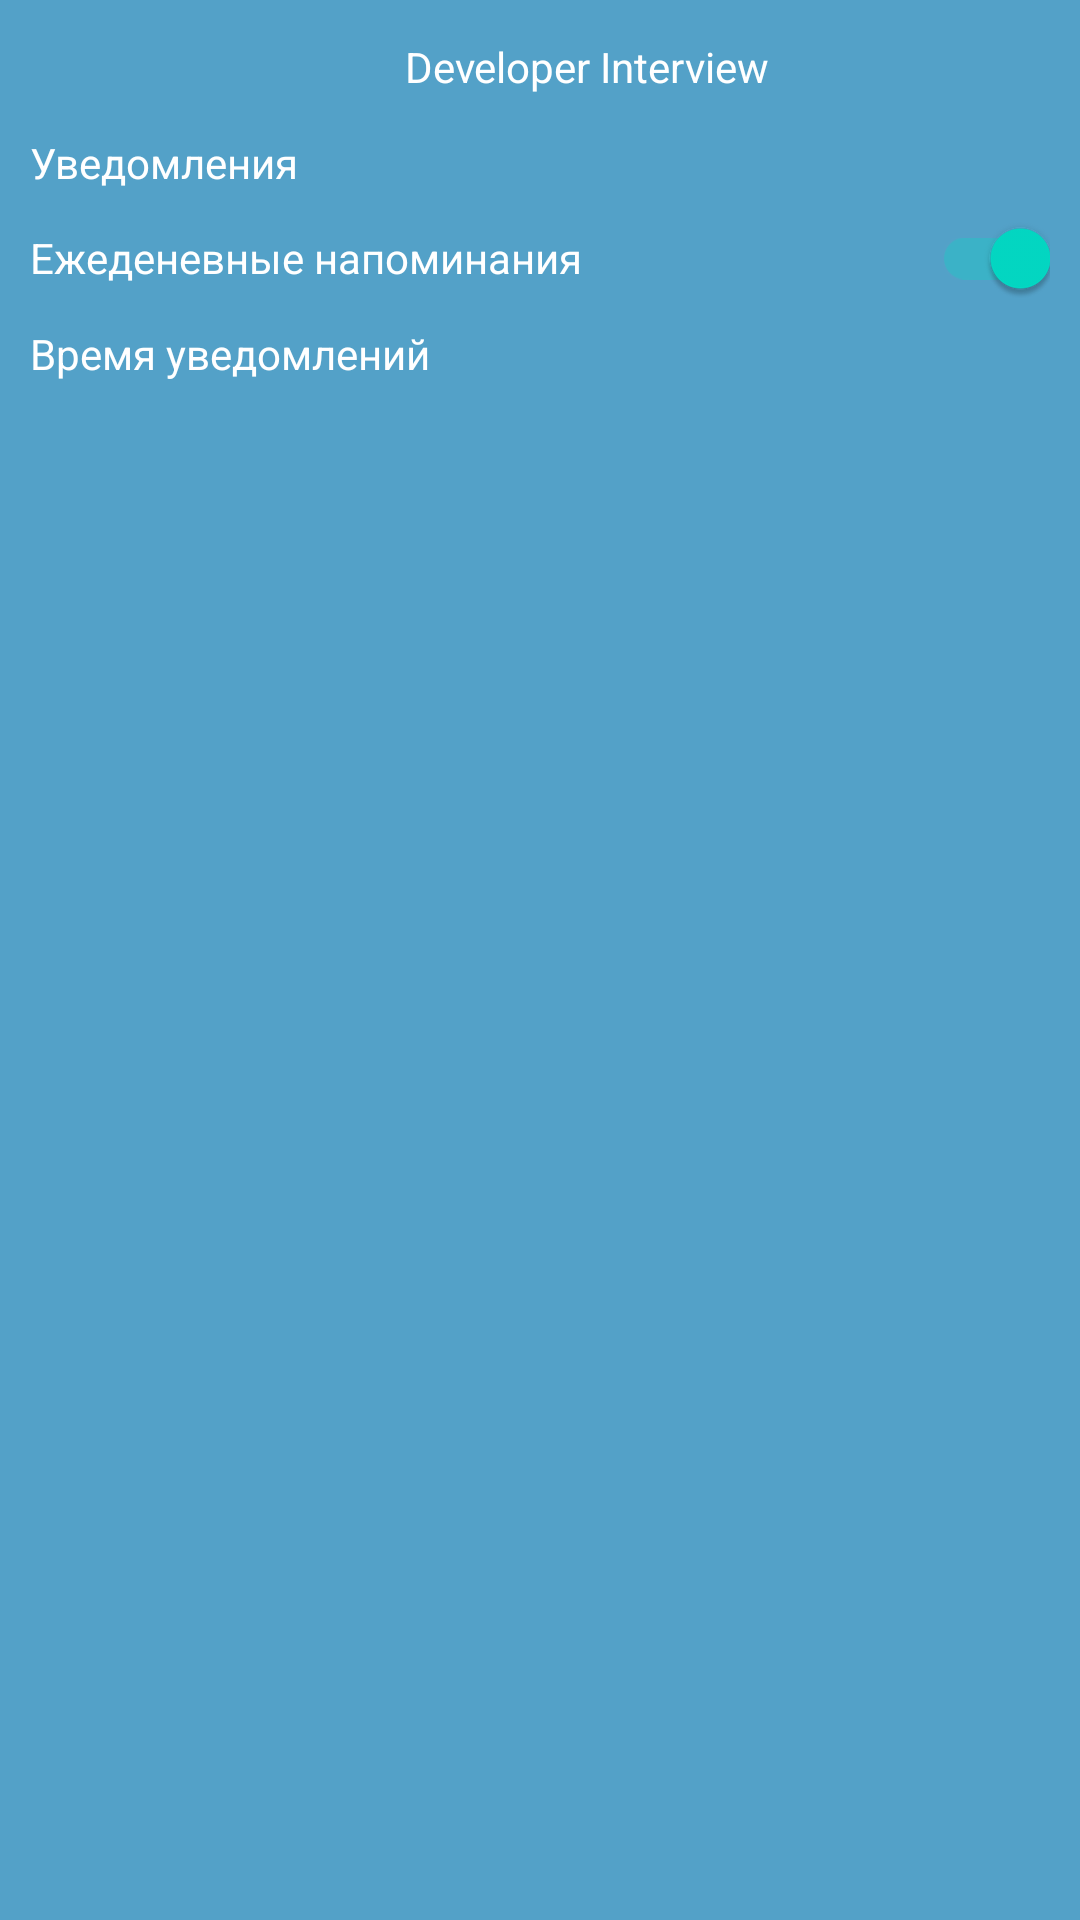

This screen was rendered from an Android layout file. Write that file and the resources it references.
<!-- AndroidManifest.xml: application theme Theme.DevInterview -->
<!-- res/layout/fragment_configure_notifications.xml -->
<?xml version="1.0" encoding="utf-8"?>
<androidx.constraintlayout.widget.ConstraintLayout xmlns:android="http://schemas.android.com/apk/res/android"
    android:layout_width="match_parent"
    android:layout_height="match_parent"
    xmlns:app="http://schemas.android.com/apk/res-auto"
    android:background="#53A1C8"
    android:paddingStart="10dp"
    android:paddingEnd="10dp"
    android:paddingBottom="500dp">

    <TextView
        android:id="@+id/tv_app_name"
        android:layout_width="0dp"
        android:layout_height="wrap_content"
        android:text="Developer Interview"
        android:paddingStart="125dp"
        android:paddingEnd="0dp"
        android:textColor="#FFFFFF"
        app:layout_constraintBottom_toTopOf="@id/tv_notifications"
        app:layout_constraintEnd_toEndOf="parent"
        app:layout_constraintStart_toStartOf="parent"
        app:layout_constraintTop_toTopOf="parent" />

    <TextView
        android:id="@+id/tv_notifications"
        android:layout_width="0dp"
        android:layout_height="wrap_content"
        android:text="Уведомления"
        android:textColor="#FFFFFF"
        app:layout_constraintBottom_toTopOf="@id/tv_app_name"
        app:layout_constraintEnd_toEndOf="parent"
        app:layout_constraintStart_toStartOf="parent"
        app:layout_constraintTop_toBottomOf="@id/tv_daily_reminders" />

    <TextView
        android:id="@+id/tv_daily_reminders"
        android:layout_width="0dp"
        android:layout_height="wrap_content"
        android:text="Ежеденевные напоминания"
        android:textColor="#FFFFFF"
        android:layout_marginEnd="50dp"
        app:layout_constraintBottom_toTopOf="@id/tv_notification_time"
        app:layout_constraintEnd_toEndOf="parent"
        app:layout_constraintStart_toStartOf="parent"
        app:layout_constraintTop_toBottomOf="@id/tv_notifications" />

    <TextView
        android:id="@+id/tv_notification_time"
        android:layout_width="0dp"
        android:layout_height="wrap_content"
        android:text="Время уведомлений"
        android:textColor="#FFFFFF"
        app:layout_constraintBottom_toBottomOf="parent"
        app:layout_constraintEnd_toEndOf="parent"
        app:layout_constraintStart_toStartOf="parent"
        app:layout_constraintTop_toBottomOf="@id/tv_daily_reminders" />

    <androidx.appcompat.widget.SwitchCompat
        android:backgroundTint="#53A1C8"
        android:checked="true"
        android:id="@+id/switch_daily_reminders"
        android:layout_width="0dp"
        android:layout_height="wrap_content"
        app:layout_constraintBottom_toTopOf="@id/tv_notification_time"
        app:layout_constraintEnd_toEndOf="parent"
        app:layout_constraintStart_toStartOf="parent"
        app:layout_constraintTop_toBottomOf="@id/tv_notifications" />

</androidx.constraintlayout.widget.ConstraintLayout>
<!-- resources referenced by this layout -->
<resources>
  <style name="Theme.DevInterview" parent="Theme.MaterialComponents.DayNight.DarkActionBar">
          
          <item name="colorPrimary">@color/purple_500</item>
          <item name="colorPrimaryVariant">@color/purple_700</item>
          <item name="colorOnPrimary">@color/white</item>
          
          <item name="colorSecondary">@color/teal_200</item>
          <item name="colorSecondaryVariant">@color/teal_700</item>
          <item name="colorOnSecondary">@color/black</item>
          
          <item name="android:statusBarColor" tools:targetApi="l">?attr/colorPrimaryVariant</item>
          
      </style>
  <color name="purple_500">#FF6200EE</color>
  <color name="purple_700">#FF3700B3</color>
  <color name="white">#FFFFFF</color>
  <color name="teal_200">#FF03DAC5</color>
  <color name="teal_700">#FF018786</color>
  <color name="black">#FF000000</color>
</resources>
